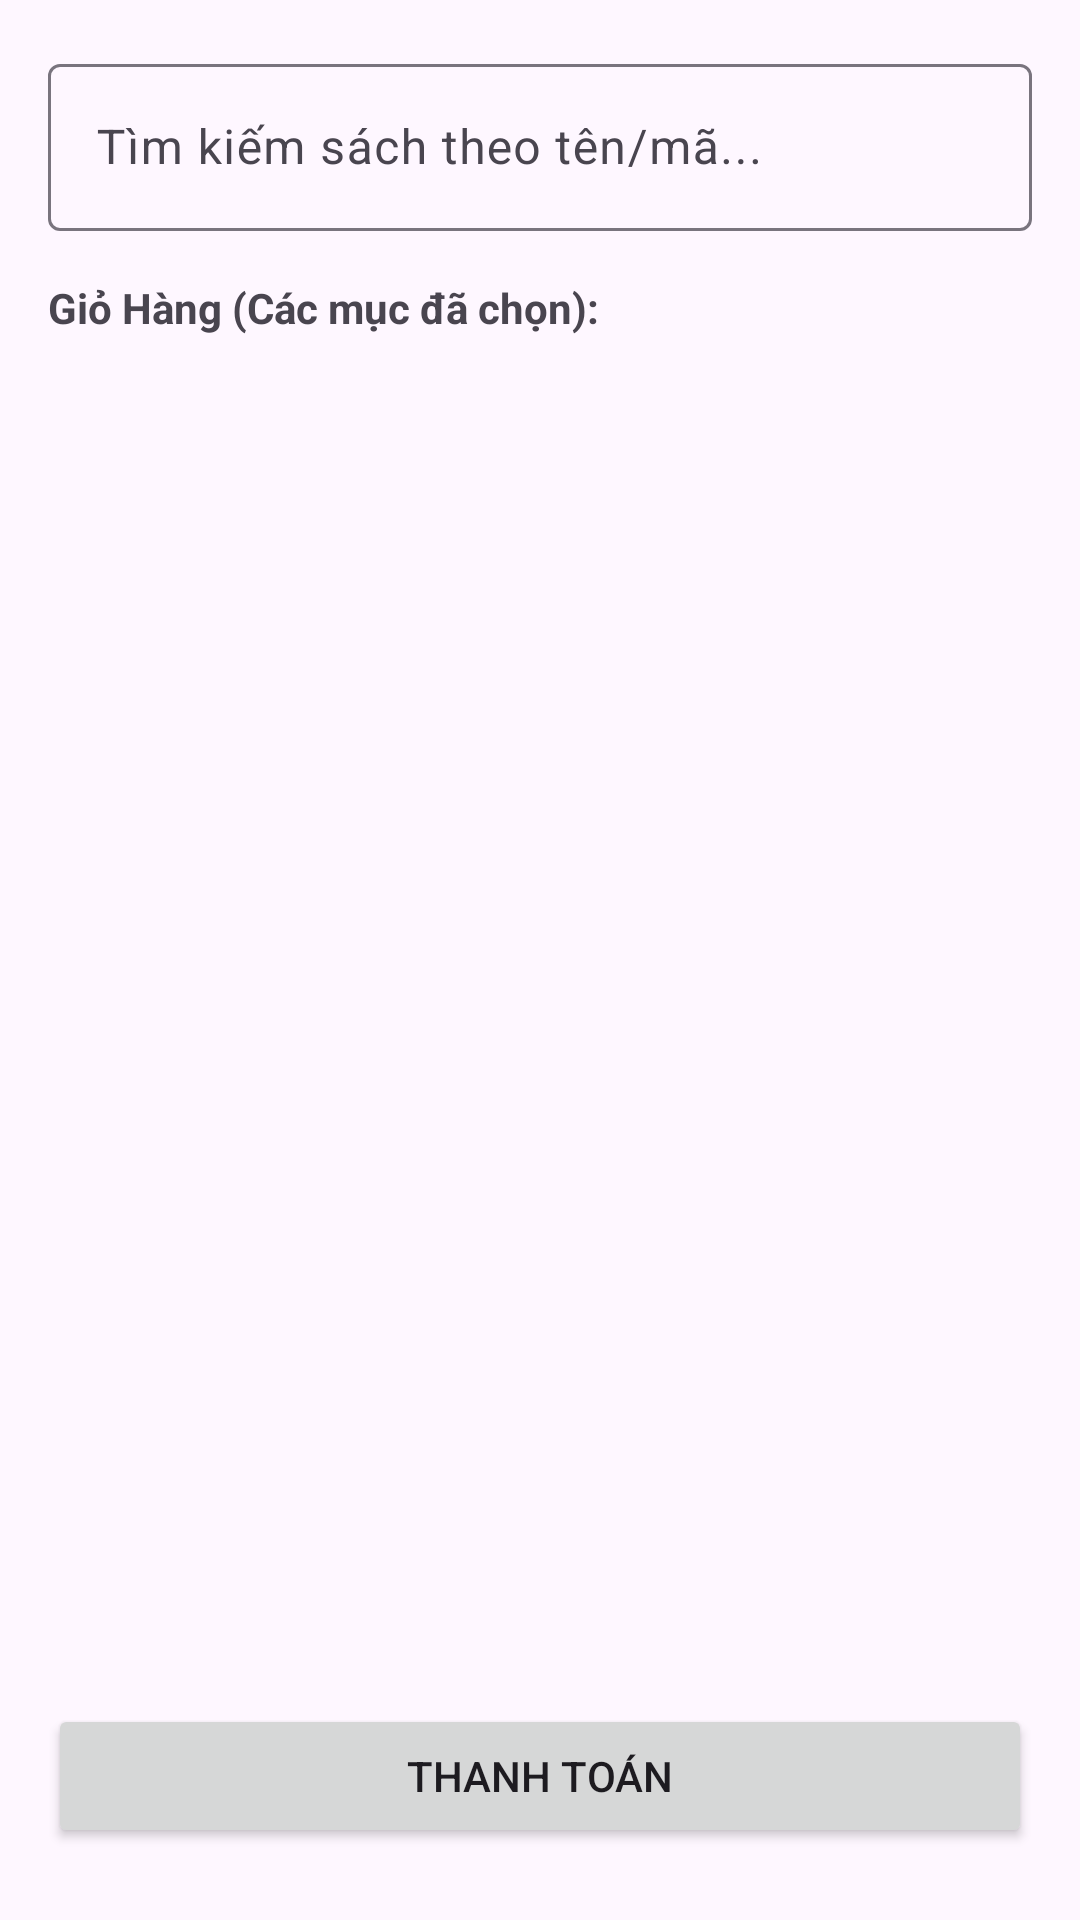

Produce the Android XML layout that renders to this screen, including the resource entries it uses.
<!-- AndroidManifest.xml: application theme Theme.BTLCK_LTDD_Nhom6 -->
<!-- res/layout/fragment_sale.xml -->
<?xml version="1.0" encoding="utf-8"?>
<androidx.constraintlayout.widget.ConstraintLayout xmlns:android="http://schemas.android.com/apk/res/android"
    xmlns:app="http://schemas.android.com/apk/res-auto"
    xmlns:tools="http://schemas.android.com/tools"
    android:layout_width="match_parent"
    android:layout_height="match_parent"
    android:padding="16dp"
    tools:context=".ui.fragment.SaleFragment">

    <com.google.android.material.textfield.TextInputLayout
        android:id="@+id/input_search_book"
        android:layout_width="0dp"
        android:layout_height="wrap_content"
        android:hint="Tìm kiếm sách theo tên/mã..."
        app:layout_constraintTop_toTopOf="parent"
        app:layout_constraintStart_toStartOf="parent"
        app:layout_constraintEnd_toEndOf="parent">
        <com.google.android.material.textfield.TextInputEditText
            android:id="@+id/edit_text_search"
            android:layout_width="match_parent"
            android:layout_height="wrap_content"
            android:inputType="text" />
    </com.google.android.material.textfield.TextInputLayout>

    <androidx.recyclerview.widget.RecyclerView
        android:id="@+id/recycler_view_search_results"
        android:layout_width="0dp"
        android:layout_height="wrap_content"
        android:background="#EFEFEF"
        app:layoutManager="androidx.recyclerview.widget.LinearLayoutManager"
        app:layout_constraintTop_toBottomOf="@id/input_search_book"
        app:layout_constraintStart_toStartOf="parent"
        app:layout_constraintEnd_toEndOf="parent"
        android:maxHeight="150dp"
        android:visibility="gone"
        tools:visibility="visible"
        tools:listitem="@layout/item_book_search_result"/>

    <TextView
        android:id="@+id/label_cart"
        android:layout_width="wrap_content"
        android:layout_height="wrap_content"
        android:text="Giỏ Hàng (Các mục đã chọn):"
        android:textStyle="bold"
        android:layout_marginTop="16dp"
        app:layout_constraintTop_toBottomOf="@id/recycler_view_search_results"
        app:layout_constraintStart_toStartOf="parent" />

    <androidx.recyclerview.widget.RecyclerView
        android:id="@+id/recycler_view_cart"
        android:layout_width="0dp"
        android:layout_height="0dp"
        android:layout_marginTop="8dp"
        app:layoutManager="androidx.recyclerview.widget.LinearLayoutManager"
        app:layout_constraintTop_toBottomOf="@id/label_cart"
        app:layout_constraintBottom_toTopOf="@id/layout_checkout"
        app:layout_constraintStart_toStartOf="parent"
        app:layout_constraintEnd_toEndOf="parent"
        tools:listitem="@layout/item_cart_item"/>

    <LinearLayout
        android:id="@+id/layout_checkout"
        android:layout_width="0dp"
        android:layout_height="wrap_content"
        android:orientation="vertical"
        android:paddingTop="8dp"
        android:paddingBottom="8dp"
        app:layout_constraintBottom_toBottomOf="parent"
        app:layout_constraintStart_toStartOf="parent"
        app:layout_constraintEnd_toEndOf="parent">

        <TextView
            android:id="@+id/text_total_amount"
            android:layout_width="wrap_content"
            android:layout_height="wrap_content"
            android:textSize="20sp"
            android:textStyle="bold"
            android:layout_gravity="end"
            android:textColor="@color/design_default_color_error"
            tools:text="TỔNG CỘNG: 250,000 VND" />

        <Button
            android:id="@+id/button_process_sale"
            android:layout_width="match_parent"
            android:layout_height="wrap_content"
            android:layout_marginTop="8dp"
            android:text="THANH TOÁN" />

    </LinearLayout>

</androidx.constraintlayout.widget.ConstraintLayout>
<!-- res/layout/item_book_search_result.xml (included above) -->
<?xml version="1.0" encoding="utf-8"?>
<androidx.constraintlayout.widget.ConstraintLayout xmlns:android="http://schemas.android.com/apk/res/android"
    xmlns:app="http://schemas.android.com/apk/res-auto"
    xmlns:tools="http://schemas.android.com/tools"
    android:layout_width="match_parent"
    android:layout_height="wrap_content"
    android:paddingStart="12dp"
    android:paddingTop="8dp"
    android:paddingEnd="12dp"
    android:paddingBottom="8dp"
    android:background="@android:color/white">

    <TextView
        android:id="@+id/text_view_book_title"
        android:layout_width="0dp"
        android:layout_height="wrap_content"
        android:layout_marginEnd="8dp"
        android:ellipsize="end"
        android:maxLines="1"
        android:textSize="16sp"
        android:textStyle="bold"
        android:textColor="@android:color/black"
        app:layout_constraintTop_toTopOf="parent"
        app:layout_constraintStart_toStartOf="parent"
        app:layout_constraintEnd_toStartOf="@id/image_button_add_to_cart"
        tools:text="Tên sách được tìm kiếm (Bestseller)" />

    <TextView
        android:id="@+id/text_view_book_author"
        android:layout_width="0dp"
        android:layout_height="wrap_content"
        android:layout_marginTop="2dp"
        android:textSize="14sp"
        android:textColor="@android:color/darker_gray"
        app:layout_constraintTop_toBottomOf="@id/text_view_book_title"
        app:layout_constraintStart_toStartOf="parent"
        app:layout_constraintEnd_toStartOf="@id/image_button_add_to_cart"
        tools:text="Tác giả: Nguyễn Văn A" />

    <TextView
        android:id="@+id/text_view_price"
        android:layout_width="wrap_content"
        android:layout_height="wrap_content"
        android:textColor="@color/design_default_color_error"
        android:textStyle="bold"
        android:textSize="14sp"
        android:layout_marginTop="2dp"
        app:layout_constraintTop_toBottomOf="@id/text_view_book_author"
        app:layout_constraintStart_toStartOf="parent"
        tools:text="150,000 VNĐ" />

    <ImageButton
        android:id="@+id/image_button_add_to_cart"
        android:layout_width="40dp"
        android:layout_height="40dp"
        android:background="?attr/selectableItemBackgroundBorderless"
        android:contentDescription="Thêm vào giỏ hàng"
        app:srcCompat="@android:drawable/ic_input_add"
        app:tint="@color/design_default_color_primary"
        app:layout_constraintTop_toTopOf="parent"
        app:layout_constraintBottom_toBottomOf="parent"
        app:layout_constraintEnd_toEndOf="parent" />

    <View
        android:layout_width="0dp"
        android:layout_height="1dp"
        android:background="#EEEEEE"
        app:layout_constraintBottom_toBottomOf="parent"
        app:layout_constraintStart_toStartOf="parent"
        app:layout_constraintEnd_toEndOf="parent"/>

</androidx.constraintlayout.widget.ConstraintLayout>
<!-- res/layout/item_cart_item.xml (included above) -->
<?xml version="1.0" encoding="utf-8"?>
<androidx.constraintlayout.widget.ConstraintLayout xmlns:android="http://schemas.android.com/apk/res/android"
    xmlns:app="http://schemas.android.com/apk/res-auto"
    xmlns:tools="http://schemas.android.com/tools"
    android:layout_width="match_parent"
    android:layout_height="wrap_content"
    android:padding="8dp">

    <TextView
        android:id="@+id/text_view_cart_title"
        android:layout_width="0dp"
        android:layout_height="wrap_content"
        android:textSize="16sp"
        android:textStyle="bold"
        app:layout_constraintTop_toTopOf="parent"
        app:layout_constraintStart_toStartOf="parent"
        app:layout_constraintEnd_toStartOf="@id/button_remove_item"
        tools:text="Tên sách trong Giỏ hàng (x2)" />

    <TextView
        android:id="@+id/text_view_cart_price"
        android:layout_width="0dp"
        android:layout_height="wrap_content"
        android:layout_marginTop="4dp"
        android:textSize="14sp"
        app:layout_constraintTop_toBottomOf="@id/text_view_cart_title"
        app:layout_constraintStart_toStartOf="parent"
        app:layout_constraintEnd_toStartOf="@id/button_remove_item"
        tools:text="Giá đơn vị: 150,000 VND" />

    <ImageButton
        android:id="@+id/button_remove_item"
        android:layout_width="wrap_content"
        android:layout_height="wrap_content"
        android:background="?attr/selectableItemBackgroundBorderless"
        android:contentDescription="Xóa mục khỏi giỏ hàng"
        app:layout_constraintEnd_toEndOf="parent"
        app:layout_constraintTop_toTopOf="parent"
        app:layout_constraintBottom_toTopOf="@id/layout_quantity_controls"
        app:srcCompat="@android:drawable/ic_menu_delete"
        app:tint="@color/design_default_color_error" />

    <LinearLayout
        android:id="@+id/layout_quantity_controls"
        android:layout_width="wrap_content"
        android:layout_height="wrap_content"
        android:orientation="horizontal"
        android:layout_marginTop="8dp"
        app:layout_constraintBottom_toBottomOf="parent"
        app:layout_constraintEnd_toEndOf="parent">

        <Button
            android:id="@+id/button_decrease_quantity"
            android:layout_width="36dp"
            android:layout_height="36dp"
            android:text="-"
            android:textSize="18sp"
            android:padding="0dp"
            android:minWidth="0dp"/>

        <TextView
            android:id="@+id/text_view_cart_quantity"
            android:layout_width="wrap_content"
            android:layout_height="wrap_content"
            android:layout_marginStart="8dp"
            android:layout_marginEnd="8dp"
            android:textSize="18sp"
            android:textStyle="bold"
            android:layout_gravity="center_vertical"
            tools:text="2" />

        <Button
            android:id="@+id/button_increase_quantity"
            android:layout_width="36dp"
            android:layout_height="36dp"
            android:text="+"
            android:textSize="18sp"
            android:padding="0dp"
            android:minWidth="0dp"/>
    </LinearLayout>

    <View
        android:layout_width="0dp"
        android:layout_height="1dp"
        android:background="#EEEEEE"
        android:layout_marginTop="8dp"
        app:layout_constraintTop_toBottomOf="@id/layout_quantity_controls"
        app:layout_constraintStart_toStartOf="parent"
        app:layout_constraintEnd_toEndOf="parent"/>

</androidx.constraintlayout.widget.ConstraintLayout>
<!-- resources referenced by this layout -->
<resources>
  <style name="Theme.BTLCK_LTDD_Nhom6" parent="Theme.Material3.DayNight.NoActionBar" />
</resources>
